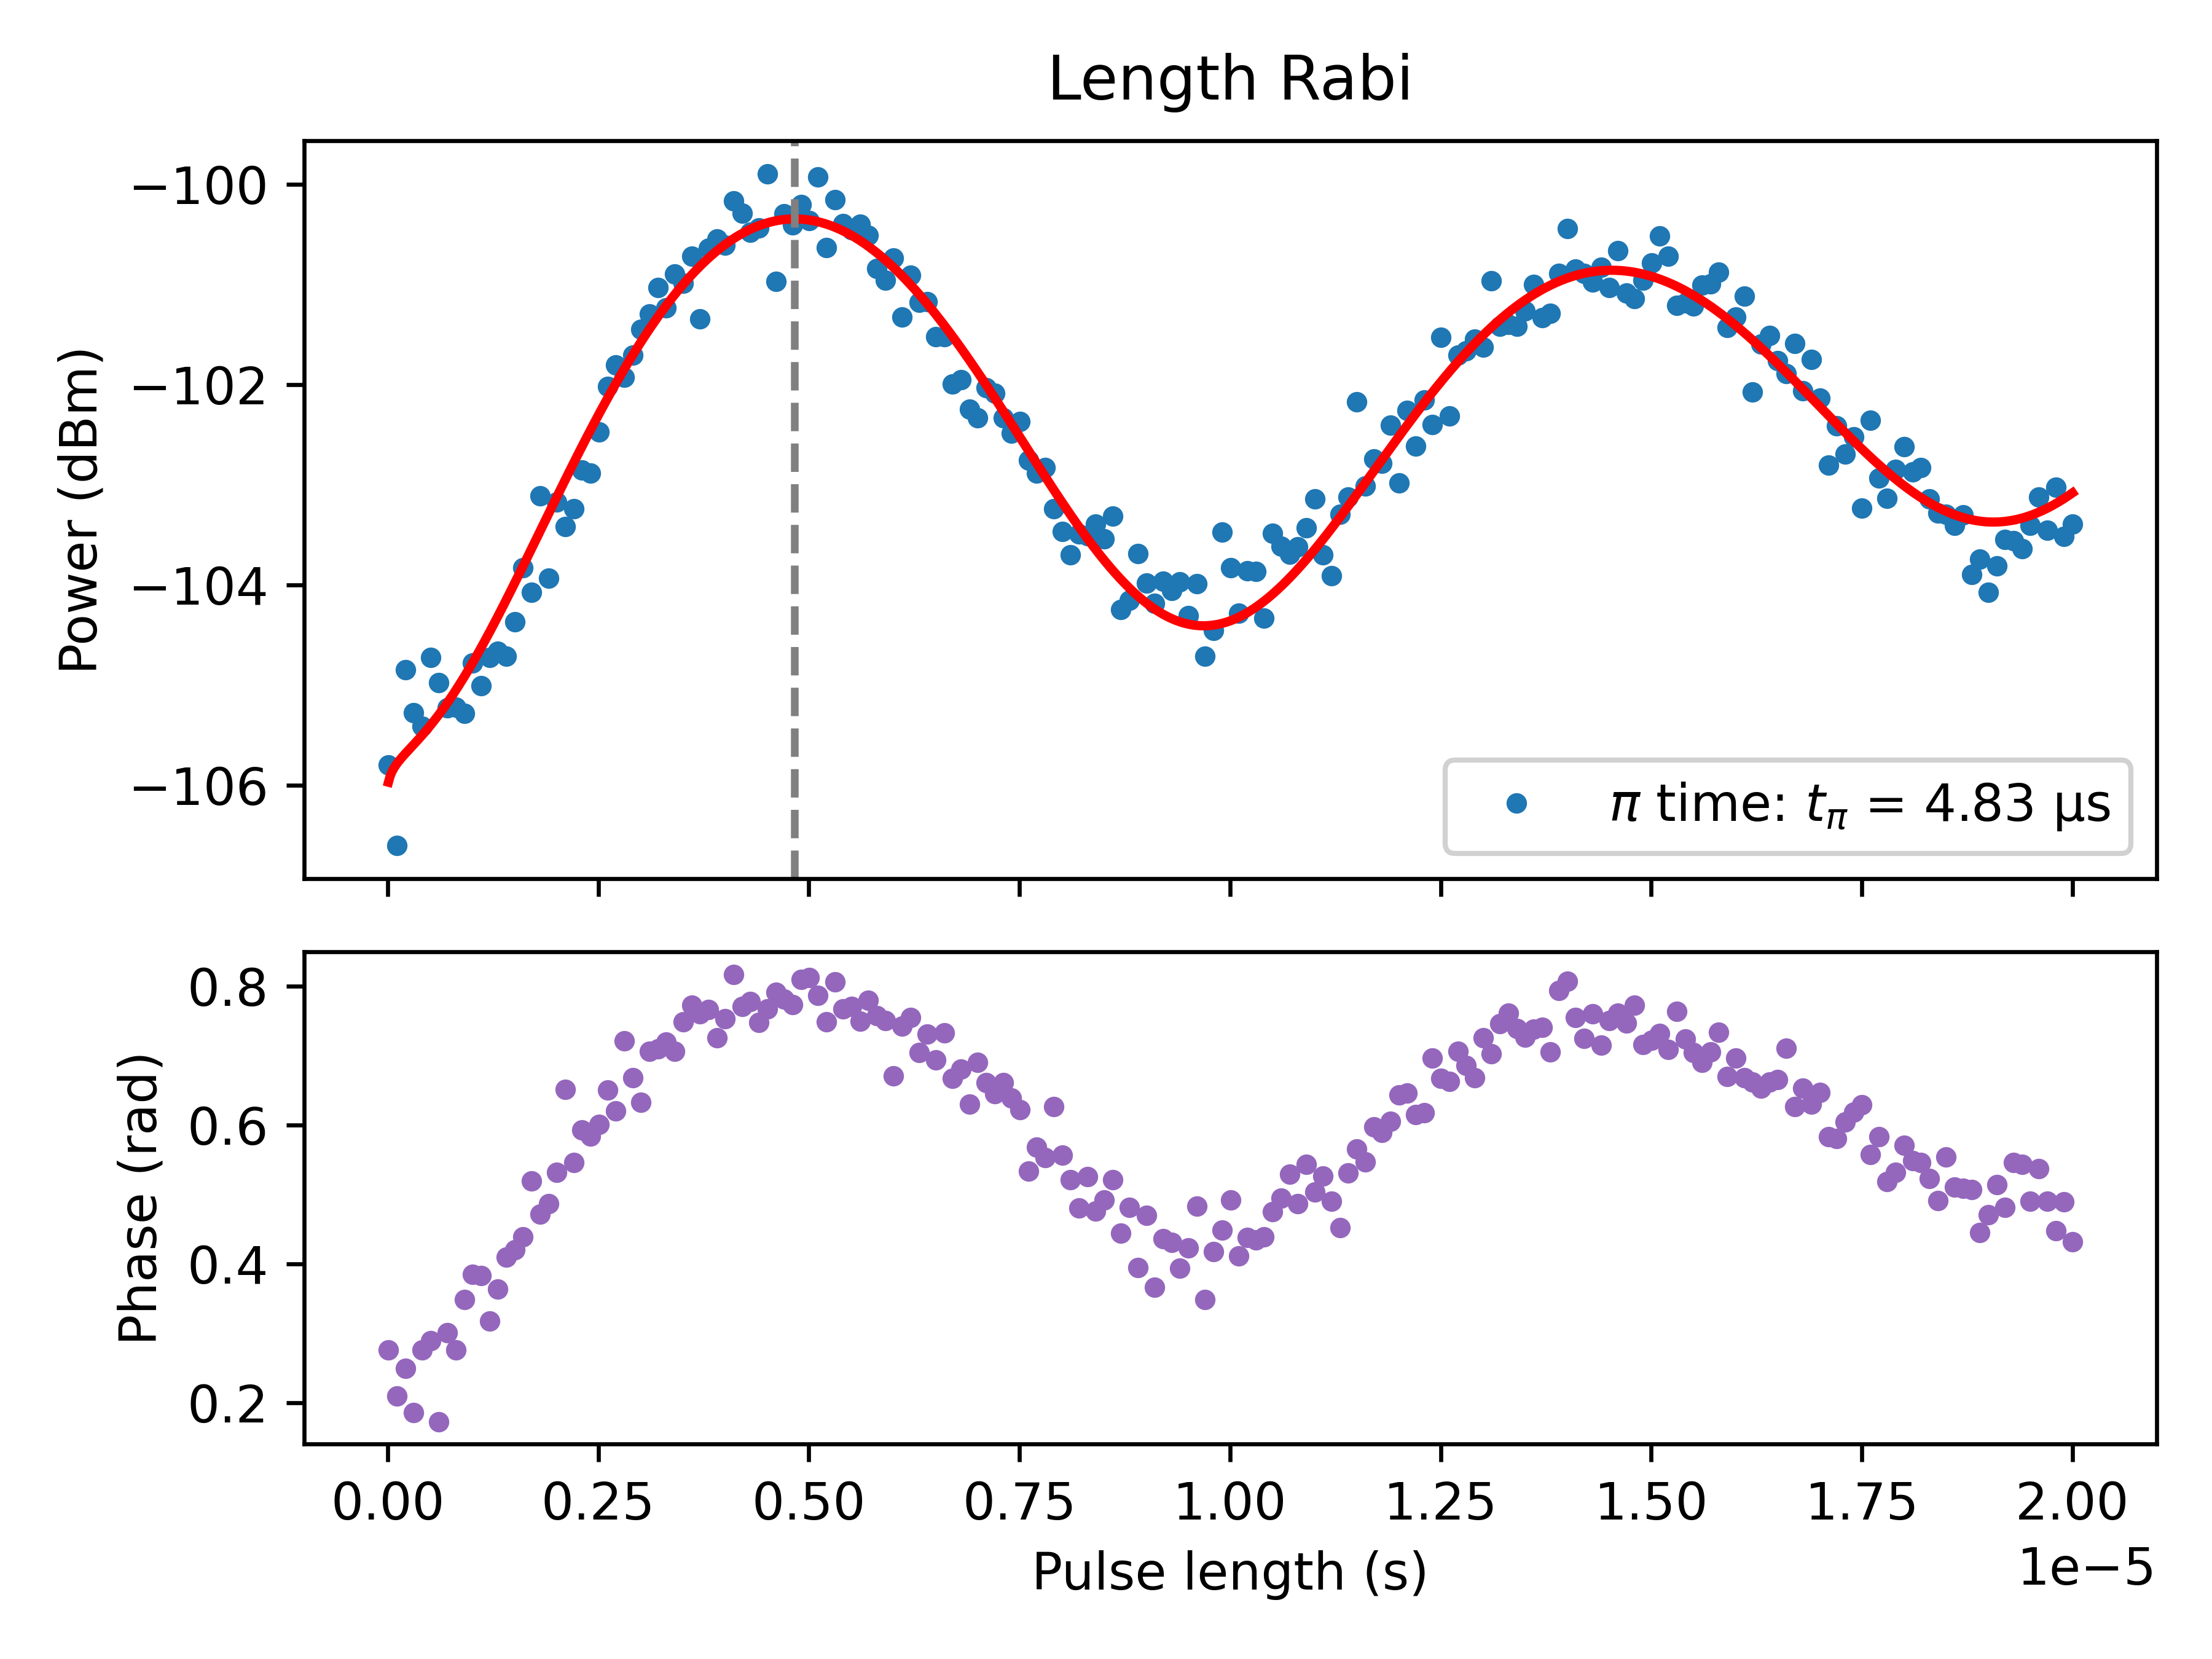

Values plotted in this chart, from the file beside it:
PulseLength_s, Magnitude_linear, Magnitude_dBm, Fit_linear, Fit_dBm, Phase_rad
1e-08, 1.147597058627915e-06, -105.8, 1.125011797987197e-06, -106, 0.2766
1.0995e-07, 1.0464237927143554e-06, -106.6, 1.1491728013512943e-06, -105.8, 0.2097
2.0990000000000002e-07, 1.2802813597770497e-06, -104.8, 1.1625988417076067e-06, -105.7, 0.25
3.0985000000000004e-07, 1.2184561424227205e-06, -105.3, 1.17481735409239e-06, -105.6, 0.1863
4.0980000000000003e-07, 1.1998219539849331e-06, -105.4, 1.187461726976631e-06, -105.5, 0.2759
5.097500000000001e-07, 1.2987694074854977e-06, -104.7, 1.201144961888245e-06, -105.4, 0.2899
6.097000000000001e-07, 1.2610646974717552e-06, -105, 1.216144106597067e-06, -105.3, 0.1728
7.096500000000001e-07, 1.2256770844725479e-06, -105.2, 1.23258616530825e-06, -105.2, 0.3008
8.096e-07, 1.2261590801480823e-06, -105.2, 1.2505182529315019e-06, -105, 0.276
9.0955e-07, 1.2178548111341945e-06, -105.3, 1.2699395265983584e-06, -104.9, 0.3489
1.0095e-06, 1.2900268912885856e-06, -104.8, 1.290817682136936e-06, -104.8, 0.3853
1.10945e-06, 1.2568121006254026e-06, -105, 1.313098325392042e-06, -104.6, 0.3835
1.2094e-06, 1.2988618012590083e-06, -104.7, 1.3367107222997544e-06, -104.5, 0.3176
1.30935e-06, 1.3072357518659963e-06, -104.7, 1.3615715698319218e-06, -104.3, 0.3641
1.4093e-06, 1.3002505416489885e-06, -104.7, 1.387587622069838e-06, -104.1, 0.4099
1.50925e-06, 1.3525615916380512e-06, -104.4, 1.4146576230812483e-06, -104, 0.4203
1.6092e-06, 1.4395124335946218e-06, -103.8, 1.4426738039838276e-06, -103.8, 0.439
1.70915e-06, 1.399513743023073e-06, -104.1, 1.4715230971014117e-06, -103.6, 0.52
1.8091e-06, 1.5633165453691462e-06, -103.1, 1.5010881611887696e-06, -103.5, 0.4716
1.90905e-06, 1.4222535868272953e-06, -103.9, 1.5312482770854285e-06, -103.3, 0.4874
2.009e-06, 1.55289652147334e-06, -103.2, 1.5618801521062243e-06, -103.1, 0.5325
2.10895e-06, 1.5091664557795186e-06, -103.4, 1.5928586582802762e-06, -102.9, 0.6516
2.2089e-06, 1.540137465281012e-06, -103.2, 1.624057521059125e-06, -102.8, 0.5464
2.30885e-06, 1.6109549885021121e-06, -102.8, 1.6553499695253065e-06, -102.6, 0.5929
2.4088e-06, 1.6049212911719406e-06, -102.9, 1.6866093553800313e-06, -102.4, 0.5844
2.50875e-06, 1.6832256211815837e-06, -102.5, 1.7177097454268165e-06, -102.3, 0.601
2.6087e-06, 1.7728467727165725e-06, -102, 1.7485264904950004e-06, -102.1, 0.6505
2.70865e-06, 1.8175755946074935e-06, -101.8, 1.778936772507298e-06, -102, 0.6207
2.8086e-06, 1.7918067396883705e-06, -101.9, 1.8088201305229907e-06, -101.8, 0.7217
2.90855e-06, 1.8386090909064549e-06, -101.7, 1.838058965973044e-06, -101.7, 0.6681
3.0085e-06, 1.8935926015546333e-06, -101.4, 1.8665390268715966e-06, -101.6, 0.6335
3.10845e-06, 1.9276544436465324e-06, -101.3, 1.8941498704891815e-06, -101.4, 0.7068
3.2084e-06, 1.987219745970537e-06, -101, 1.9207853037717106e-06, -101.3, 0.7099
3.3083500000000003e-06, 1.940902980735164e-06, -101.2, 1.946343800660796e-06, -101.2, 0.7194
3.4083e-06, 2.0183851331820475e-06, -100.9, 1.9707288953978284e-06, -101.1, 0.7069
3.5082500000000002e-06, 1.9969903929058996e-06, -101, 1.9938495508634254e-06, -101, 0.7491
3.6082e-06, 2.060137072599287e-06, -100.7, 2.0156205010060444e-06, -100.9, 0.7727
3.7081500000000002e-06, 1.9166508510210826e-06, -101.3, 2.0359625664416498e-06, -100.8, 0.761
3.8081e-06, 2.0789705390996546e-06, -100.6, 2.0548029423549624e-06, -100.7, 0.7668
3.90805e-06, 2.1005943784407498e-06, -100.5, 2.07207545789794e-06, -100.7, 0.7262
4.008e-06, 2.085558869313931e-06, -100.6, 2.087720806359477e-06, -100.6, 0.7534
4.10795e-06, 2.1950353470191224e-06, -100.2, 2.101686745469286e-06, -100.5, 0.8174
4.2079e-06, 2.1632121944457895e-06, -100.3, 2.1139282672964945e-06, -100.5, 0.7715
4.30785e-06, 2.1172526610326863e-06, -100.5, 2.1244077373078634e-06, -100.4, 0.7782
4.4078e-06, 2.1277535200760535e-06, -100.4, 2.1330950022602825e-06, -100.4, 0.7484
4.50775e-06, 2.2634245659046213e-06, -99.89, 2.139967466716056e-06, -100.4, 0.7677
4.6077e-06, 2.0008439022732365e-06, -101, 2.1450101380863346e-06, -100.4, 0.7912
4.70765e-06, 2.162555500252813e-06, -100.3, 2.1482156402269498e-06, -100.3, 0.7818
4.8076e-06, 2.134439726385742e-06, -100.4, 2.149584195730892e-06, -100.3, 0.774
4.90755e-06, 2.1848259647292433e-06, -100.2, 2.1491235771820386e-06, -100.3, 0.8097
5.0075e-06, 2.1460212736931485e-06, -100.4, 2.146849027754649e-06, -100.4, 0.8128
5.1074500000000005e-06, 2.2560302393972354e-06, -99.92, 2.142783151661955e-06, -100.4, 0.7872
5.2074e-06, 2.079879737976804e-06, -100.6, 2.136955775074231e-06, -100.4, 0.7486
5.30735e-06, 2.197326685993516e-06, -100.2, 2.1294037782414186e-06, -100.4, 0.8065
5.4073e-06, 2.138154810863695e-06, -100.4, 2.1201708996671194e-06, -100.5, 0.7674
5.5072500000000005e-06, 2.1226740394189298e-06, -100.5, 2.109307513289048e-06, -100.5, 0.7714
5.6072e-06, 2.136617766657037e-06, -100.4, 2.096870379725322e-06, -100.6, 0.7498
5.70715e-06, 2.109124242798534e-06, -100.5, 2.0829223727457975e-06, -100.6, 0.78
5.8071e-06, 2.0300755528049855e-06, -100.8, 2.0675321822225915e-06, -100.7, 0.7579
5.9070500000000005e-06, 2.0028878707735496e-06, -101, 2.0507739949035235e-06, -100.8, 0.7509
... 141 more rows
